Image classification data set "datasets" (ailabnjtech/diatoms on GitHub). Class labels (145): Achnanthes, Achnanthidium, Actinella, Actinocyclus, Adlafia, Amphicampa, Amphipleura, Amphora, Aneumastus, Anomoeoneis, Asterionella, Aulacoseira, Bacillaria, Biremis, Boreozonacola, Brachysira, Brebissonia, Caloneis, Campylodiscus, Capartogramma, Cavinula, Chaetoceros, Chamaepinnularia, Cocconeis, Coscinodiscus, Cosmioneis, Craticula, Ctenophora, Cyclostephanos, Cyclotella, Cymatopleura, Cymbella, Cymbellonitzschia, Cymbopleura, Decussata, Delicata, Denticula, Diadesmis, Diatoma, Diatomella, Didymosphenia, Diploneis, Diprora, Discostella, Distrionella, Ellerbeckia, Encyonema, Encyonopsis, Entomoneis, Envekadea, Eolimna, Epithemia, Eucocconeis, Eunotia, Eupodiscus, Fallacia, Fragilaria, Fragilariforma, Frickea, Frustulia, Geissleria, Genkalia, Gliwiczia, Gomphoneis, Gomphonella, Gomphonema, Gomphosinica, Gomphosphenia, Grunowia, Gyrosigma, Halamphora, Hannaea, Hippodonta, Humidophila, Hydrosera, Iconella, Karayevia, Kobayasiella, Krasskella, Kurtkrammeria, Lacustriella, Lemnicola, Lindavia, Luticola, Mastogloia, Mayamaea, Melosira, Meridion, Microcostatus, Muelleria, Navicula, Navicymbula, Neidiomorpha, Neidiopsis, Neidium, Ninastrelnikovia, Nitzschia, Nupela, Odontidium, Orthoseira, Oxyneis, Parlibellus, Peronia, Pinnularia, Placoneis, Plagiotropis, Planothidium, Platessa, Playaensis, Pleurosigma, Pleurosira, Prestauroneis, Proschkinia, Psammothidium, Pseudofallacia, Pseudostaurosira, Punctastriata, Reimeria, Rexlowea, Rhoicosphenia, Rossithidium, Scoliopleura, Sellaphora, Semiorbis, Simonsenia, Skabitschewskia, Skeletonema, Spicaticribra, Stauroforma, Stauroneis, Staurophora, Staurosira, Staurosirella, Stephanodiscus, Stephanopyxis turris, Surirella, Synedra, Tabellaria, Tabularia, Terpsinoe, Tetracyclus, Thalassiosira, Tryblionella, Ulnaria, Urosolenia.

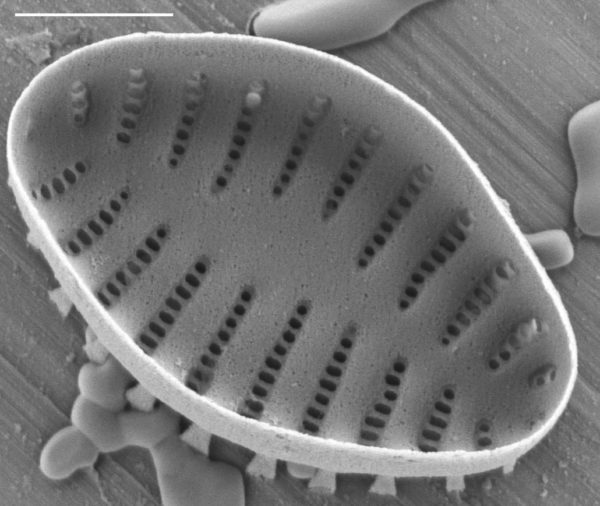
Label: Staurosira

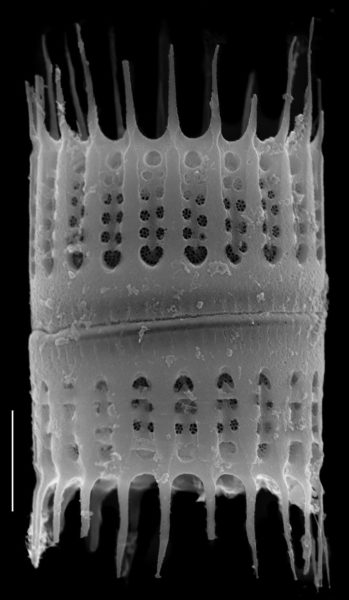
Label: Aulacoseira

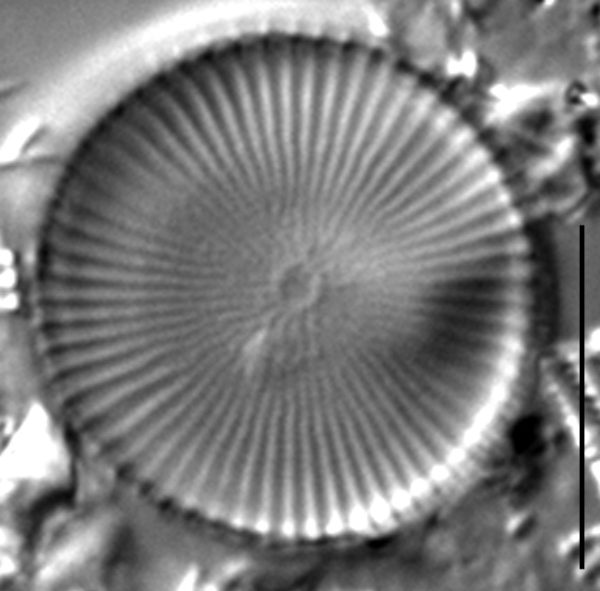
Label: Cyclostephanos

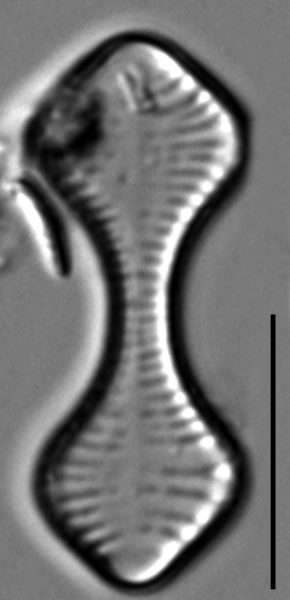
Label: Oxyneis

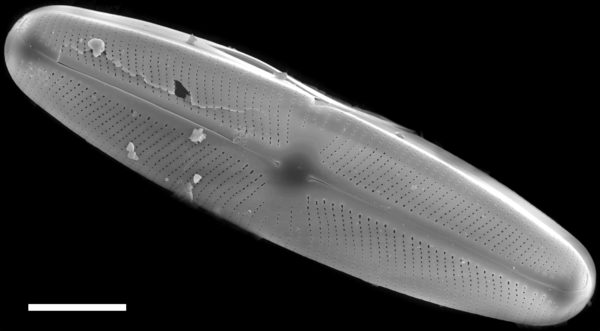
Label: Sellaphora

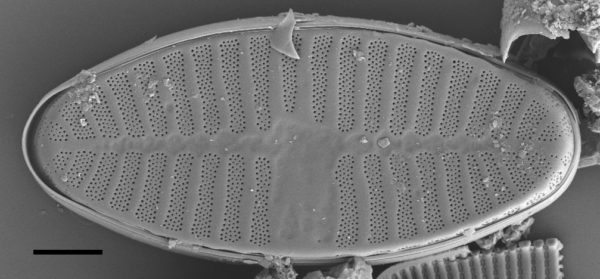
Label: Planothidium
